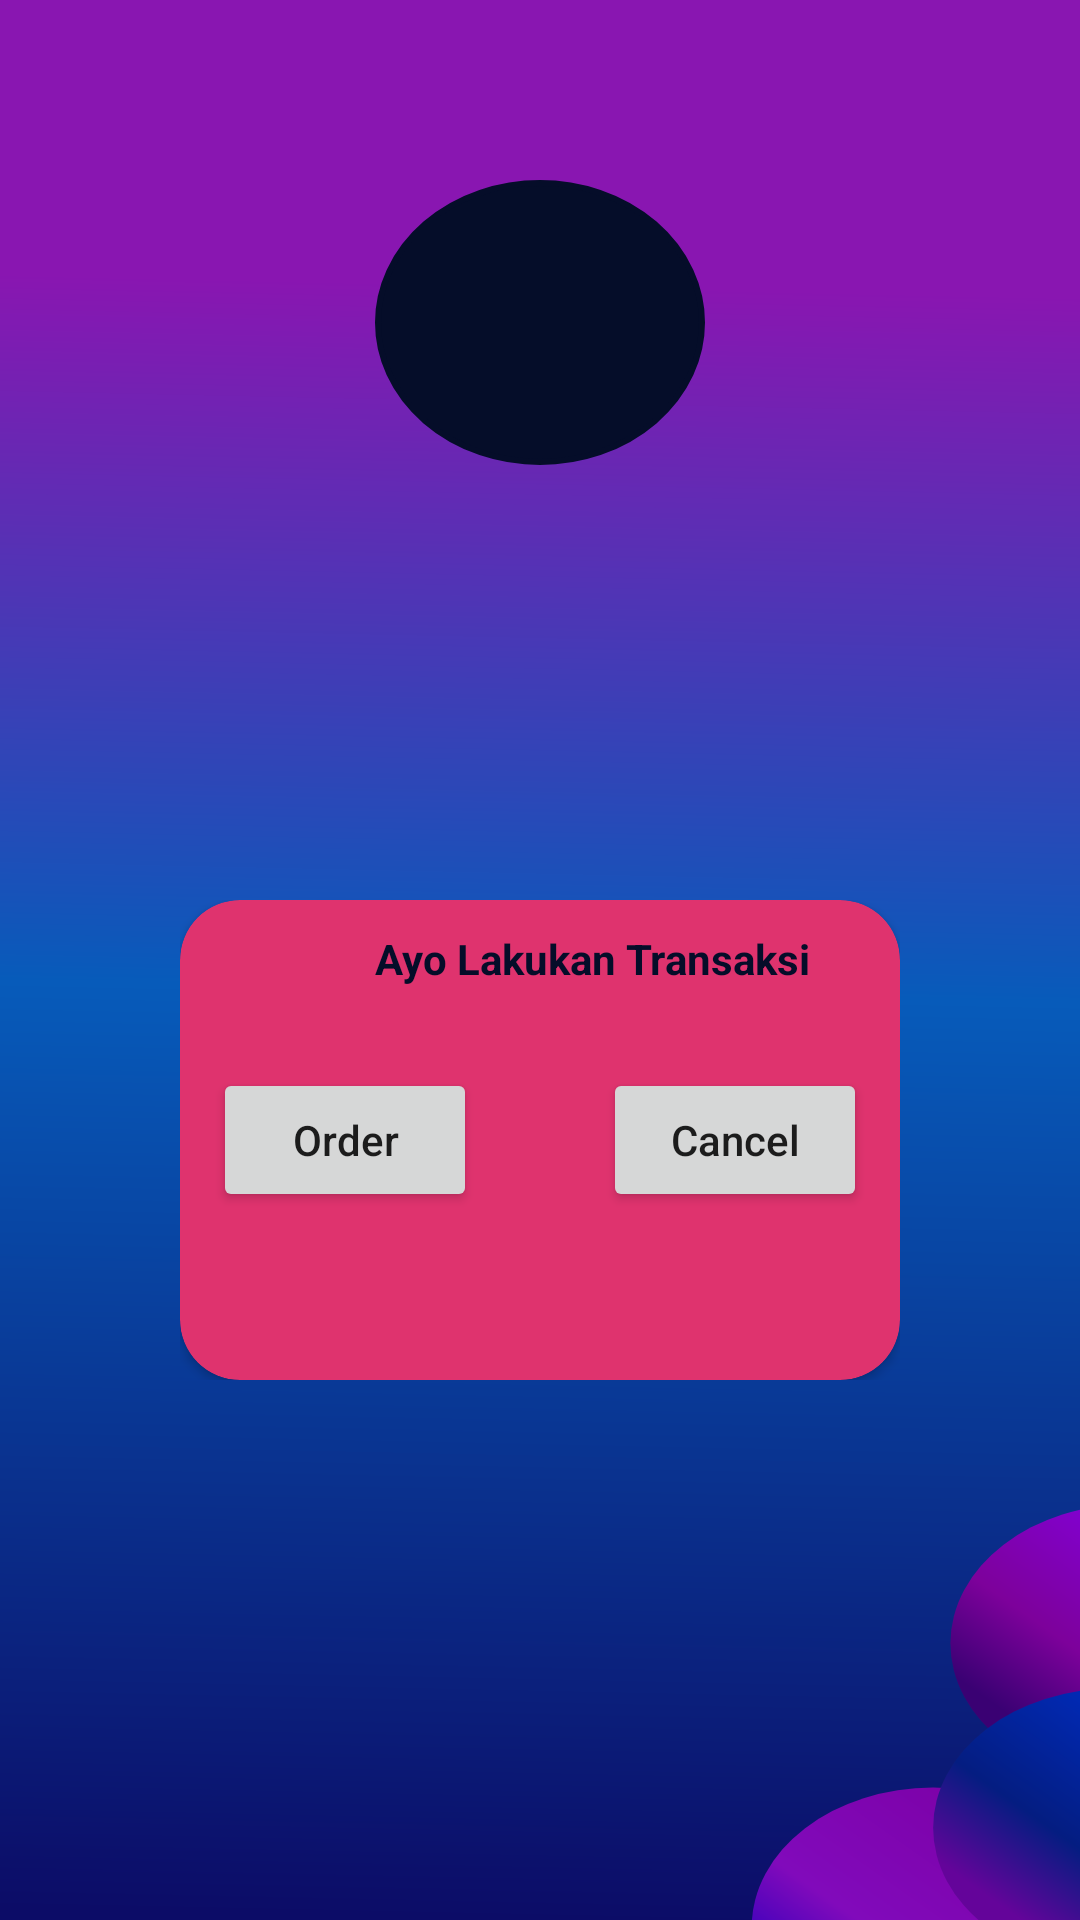

This screen was rendered from an Android layout file. Write that file and the resources it references.
<!-- AndroidManifest.xml: application theme Theme.Fix -->
<!-- res/layout/activity_order.xml -->
<?xml version="1.0" encoding="utf-8"?>
<RelativeLayout xmlns:android="http://schemas.android.com/apk/res/android"
    xmlns:app="http://schemas.android.com/apk/res-auto"
    xmlns:tools="http://schemas.android.com/tools"
    android:layout_width="match_parent"
    android:layout_height="match_parent"
    android:background="@drawable/bgc"
    tools:context=".Order">

    <RelativeLayout
        android:layout_width="match_parent"
        android:layout_height="200dp"
        >

        <ImageView
            android:layout_width="110dp"
            android:layout_height="95dp"
            android:layout_centerHorizontal="true"
            android:layout_marginTop="60dp"
            android:background="@drawable/oval"
            android:src="@drawable/ghost">

        </ImageView>

    </RelativeLayout>

    <RelativeLayout
        android:layout_marginTop="300dp"
        android:layout_width="match_parent"
        android:layout_height="160dp"
        android:layout_marginLeft="60dp"
        android:layout_marginRight="60dp">

        <androidx.cardview.widget.CardView
            android:backgroundTint="@color/Pink"
            android:layout_width="match_parent"
            android:layout_height="match_parent"
            app:cardCornerRadius="20dp">
            <TextView
                android:layout_width="wrap_content"
                android:layout_height="wrap_content"
                android:gravity="center"
                android:text="Ayo Lakukan Transaksi"
                android:textColor="@color/Navy"
                android:layout_marginLeft="65dp"
                android:layout_marginTop="10dp"
                android:textStyle="bold">

            </TextView>
            
            <Button
                android:layout_width="wrap_content"
                android:layout_height="wrap_content"
                android:text="Order"
                android:textAllCaps="false"
                android:layout_gravity="center"
                android:layout_marginRight="65dp"
                android:id="@+id/order"/>
            <Button
                android:id="@+id/cancel"
                android:layout_width="wrap_content"
                android:layout_height="wrap_content"
                android:layout_gravity="center"
                android:text="Cancel"
                android:textAllCaps="false"
                android:layout_marginLeft="65dp"/>


        </androidx.cardview.widget.CardView>

    </RelativeLayout>





</RelativeLayout>
<!-- resources referenced by this layout -->
<resources>
  <color name="Navy">#050D29</color>
  <color name="Pink">#DF336E</color>
  <!-- drawable bgc: vector/xml drawable (drawable, 2966 chars, omitted) -->
  <!-- drawable oval (drawable) -->
  <?xml version="1.0" encoding="utf-8"?>
  <shape xmlns:android="http://schemas.android.com/apk/res/android"
      android:shape="oval">
  
      <solid
          android:color="#050D29">
      </solid>
  
      <stroke
          android:width="2dp"
          android:color="#050D29">
  
      </stroke>
  
      <padding
          android:left="5dp"
          android:right="5dp"
          android:top="5dp"
          android:bottom="5dp">
      </padding>
  
      <corners
          android:radius="11dp">
      </corners>
  
  </shape>
  <style name="Theme.Fix" parent="Theme.MaterialComponents.DayNight.NoActionBar">
          
          <item name="colorPrimary">@color/purple_500</item>
          <item name="colorPrimaryVariant">@color/purple_700</item>
          <item name="colorOnPrimary">@color/white</item>
          
          <item name="colorSecondary">@color/teal_200</item>
          <item name="colorSecondaryVariant">@color/teal_700</item>
          <item name="colorOnSecondary">@color/black</item>
          
          <item name="android:statusBarColor" tools:targetApi="l">?attr/colorPrimaryVariant</item>
          
      </style>
  <color name="purple_500">#FF6200EE</color>
  <color name="purple_700">#FF3700B3</color>
  <color name="white">#FFFFFFFF</color>
  <color name="teal_200">#FF03DAC5</color>
  <color name="teal_700">#FF018786</color>
  <color name="black">#FF000000</color>
</resources>
